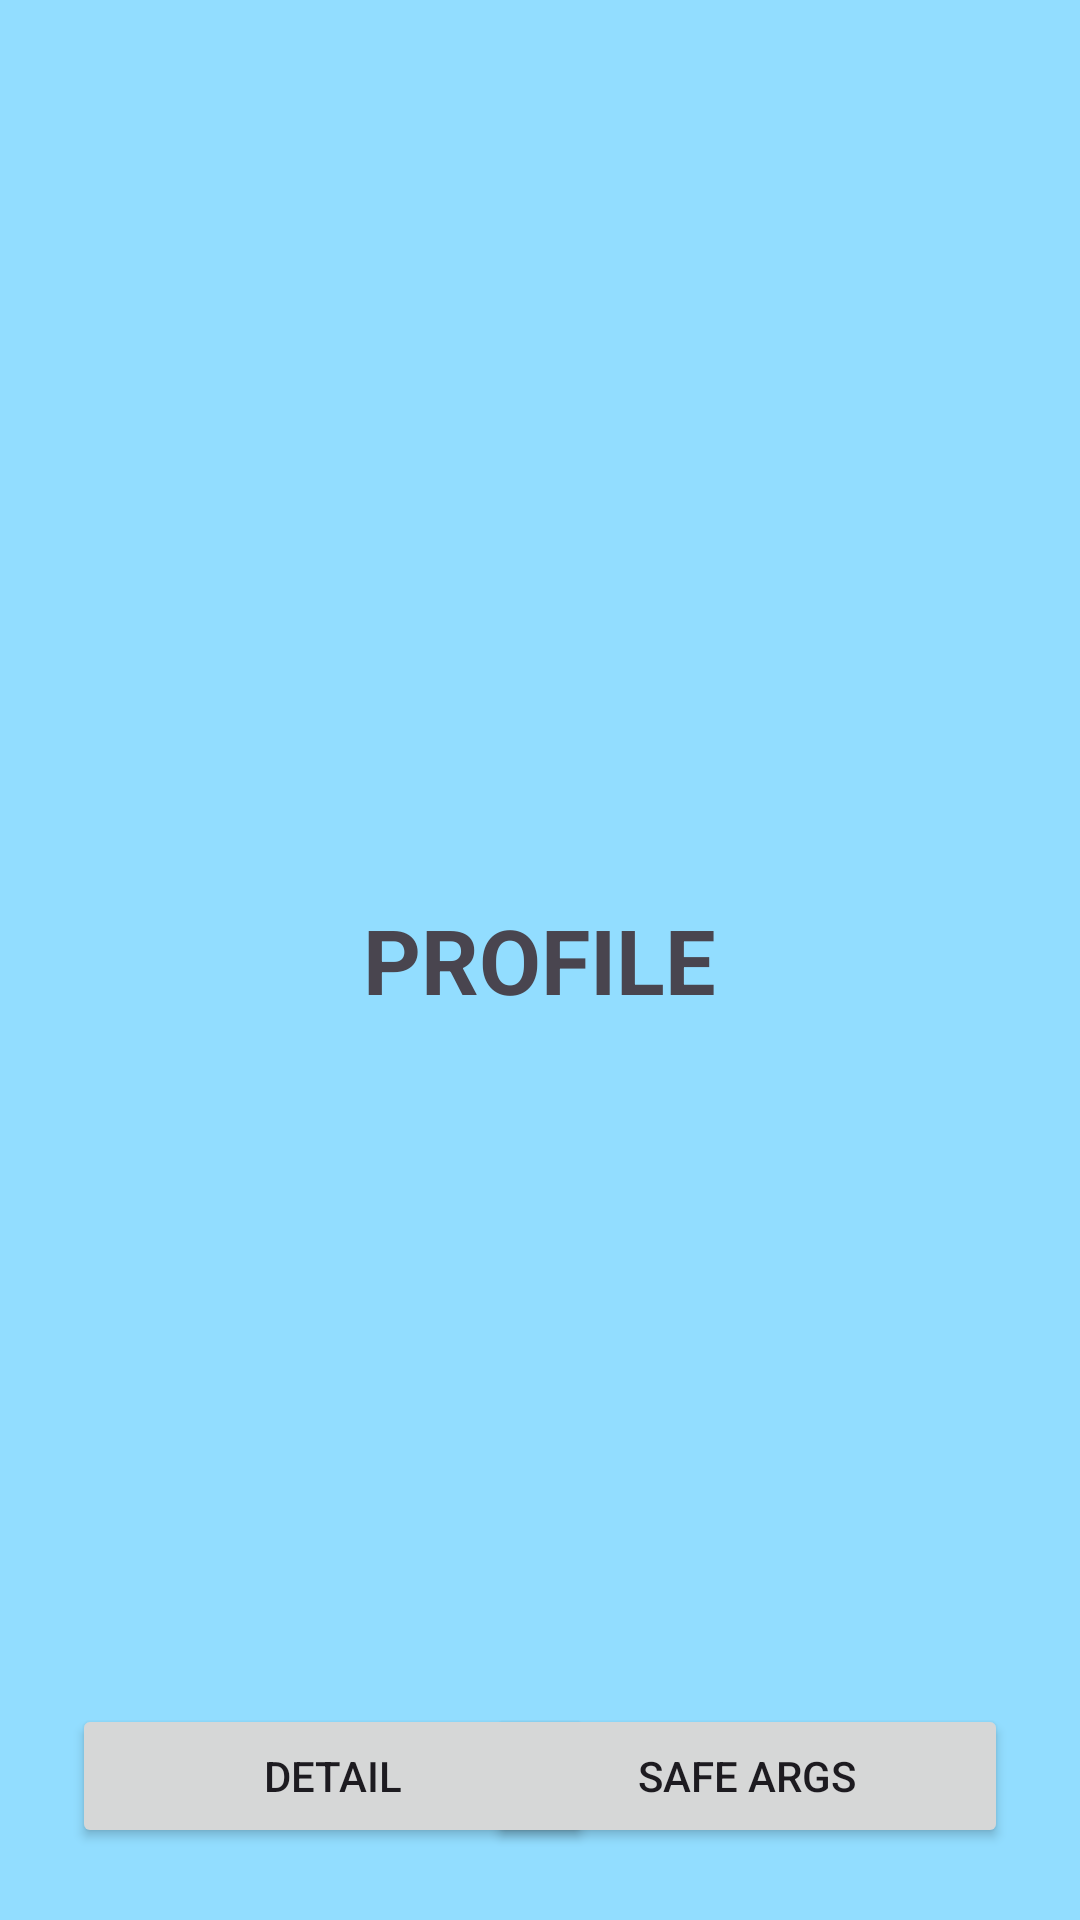

Here is an Android app screen rendered from its layout file. Give the layout XML and the strings, colors and styles it references.
<!-- AndroidManifest.xml: application theme Theme.Kelas -->
<!-- res/layout/fragment_profile.xml -->
<?xml version="1.0" encoding="utf-8"?>
<FrameLayout xmlns:android="http://schemas.android.com/apk/res/android"
    xmlns:tools="http://schemas.android.com/tools"
    android:layout_width="match_parent"
    android:layout_height="match_parent"
    tools:context=".ProfileFragment"
    android:background="#92DDFF">

    
    <TextView
        android:layout_width="wrap_content"
        android:layout_height="wrap_content"
        android:text="PROFILE"
        android:layout_gravity="center"
        android:textStyle="bold"
        android:textSize="30sp"/>

    <Button
        android:id="@+id/btnOpenSafe"
        android:layout_width="174dp"
        android:layout_height="wrap_content"
        android:layout_gravity="bottom|end"
        android:layout_margin="24dp"
        android:text="Safe Args" />

    <Button
        android:id="@+id/btnOpen"
        android:layout_width="174dp"
        android:layout_height="wrap_content"
        android:layout_gravity="bottom"
        android:layout_margin="24dp"
        android:text="Detail" />

</FrameLayout>
<!-- resources referenced by this layout -->
<resources>
  <style name="Theme.Kelas" parent="Base.Theme.Kelas" />
  <style name="Base.Theme.Kelas" parent="Theme.Material3.DayNight.NoActionBar">
          
          
      </style>
</resources>
